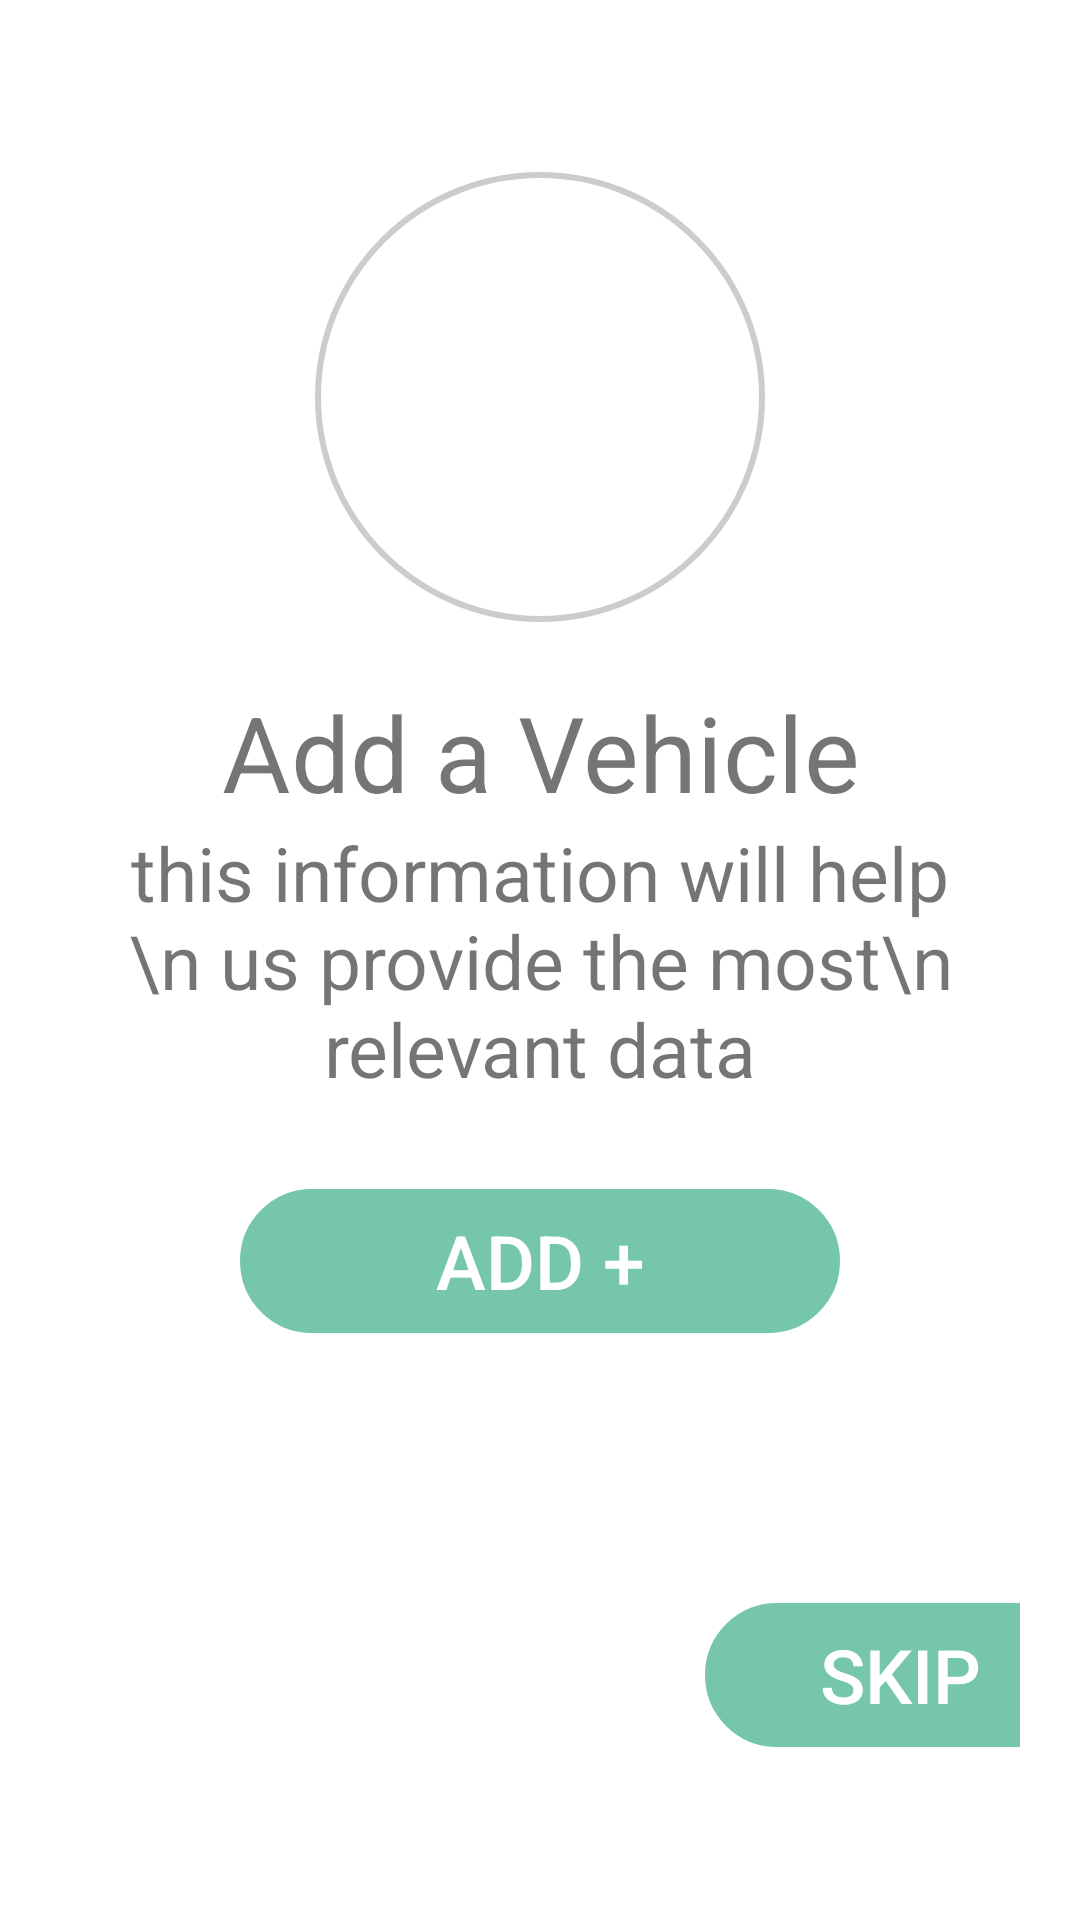

Reconstruct the res/layout file that produces this screen, plus the resources it refers to.
<!-- AndroidManifest.xml: application theme Theme.Davaleba_1 -->
<!-- res/layout/activity_main2.xml -->
<?xml version="1.0" encoding="utf-8"?>
<LinearLayout
    xmlns:android="http://schemas.android.com/apk/res/android"
    xmlns:app="http://schemas.android.com/apk/res-auto"
    xmlns:tools="http://schemas.android.com/tools"
    android:layout_width="match_parent"
    android:layout_height="match_parent"
    tools:context=".MainActivity"
    android:orientation="vertical"
    android:gravity="center"
    android:padding="20dp"
    tools:ignore="MissingClass">

    <ImageView
        android:src="@drawable/ic_launcher_background"
        android:layout_width="150dp"
        android:layout_height="150dp"
        android:background="@drawable/circle"
        android:layout_marginBottom="20dp"/>

    <TextView
        android:layout_width="match_parent"
        android:layout_height="wrap_content"
        android:text="Add a Vehicle"
        android:textSize="35dp"
        android:textAlignment="center" />

    <TextView
        android:layout_width="match_parent"
        android:layout_height="wrap_content"
        android:text="this information will help \n us provide the most\n relevant data"
        android:textAlignment="center"
        android:textSize="25dp" />

    <Button
        android:layout_width="match_parent"
        android:layout_height="wrap_content"
        android:text="Add +"
        android:layout_marginHorizontal="60dp"
        android:layout_marginTop="30dp"
        android:background="@drawable/background"
        android:backgroundTint="@color/lastButton"
        app:backgroundTint="@color/lastButton"
        android:textColor="@color/white"
        android:textSize="25dp"
        />


    <Button
        android:layout_width="130dp"
        android:layout_height="wrap_content"
        android:text="Skip"
        android:layout_marginLeft="120dp"
        android:layout_marginTop="90dp"
        android:background="@drawable/background"
        android:backgroundTint="@color/lastButton"
        app:backgroundTint="@color/lastButton"
        android:textColor="@color/white"
        android:textSize="25dp"
        />


</LinearLayout>
<!-- resources referenced by this layout -->
<resources>
  <color name="lastButton">#75C6AD</color>
  <color name="white">#FFFFFFFF</color>
  <!-- drawable background (drawable) -->
  <?xml version="1.0" encoding="utf-8"?>
  <shape xmlns:android="http://schemas.android.com/apk/res/android">
  
  
      <corners
          android:radius="50dp"
          />
  
      <stroke android:width="2dp" android:color="#ccc" />
  
  
  </shape>
  <!-- drawable circle (drawable) -->
  <?xml version="1.0" encoding="utf-8"?>
  <shape xmlns:android="http://schemas.android.com/apk/res/android">
  
      <corners android:radius="350dp" />
  
      <stroke android:width="2dp" android:color="#ccc" />
  
  </shape>
  <style name="Theme.Davaleba_1" parent="Theme.MaterialComponents.DayNight.DarkActionBar">
          
          <item name="colorPrimary">@color/purple_500</item>
          <item name="colorPrimaryVariant">@color/purple_700</item>
          <item name="colorOnPrimary">@color/white</item>
          
          <item name="colorSecondary">@color/teal_200</item>
          <item name="colorSecondaryVariant">@color/teal_700</item>
          <item name="colorOnSecondary">@color/black</item>
          
          <item name="android:statusBarColor">?attr/colorPrimaryVariant</item>
          
      </style>
  <color name="purple_500">#FF6200EE</color>
  <color name="purple_700">#FF3700B3</color>
  <color name="teal_200">#FF03DAC5</color>
  <color name="teal_700">#FF018786</color>
  <color name="black">#FF000000</color>
</resources>
